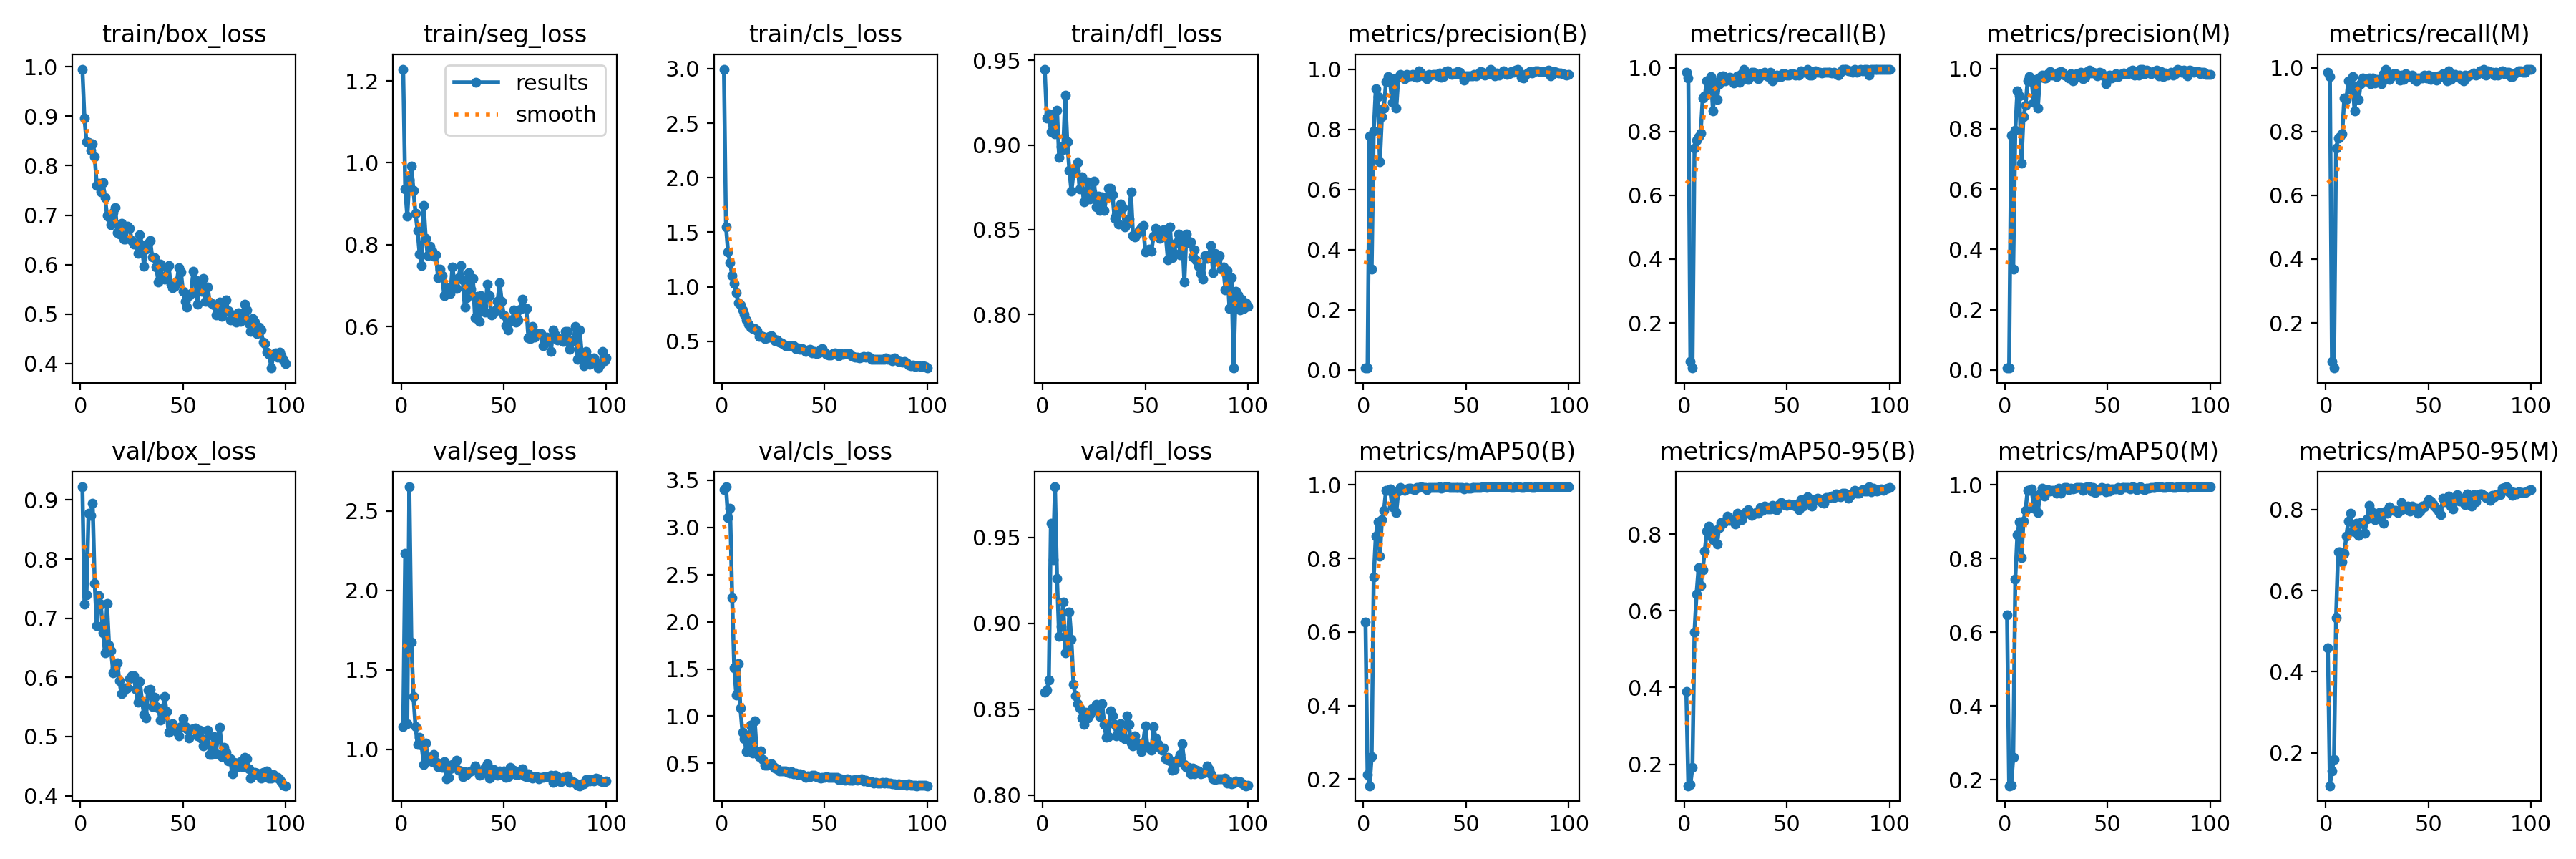

Values plotted in this chart, from the file beside it:
epoch, time, train/box_loss, train/seg_loss, train/cls_loss, train/dfl_loss, metrics/precision(B), metrics/recall(B), metrics/mAP50(B), metrics/mAP50-95(B), metrics/precision(M), metrics/recall(M), metrics/mAP50(M), metrics/mAP50-95(M), val/box_loss, val/seg_loss, val/cls_loss, val/dfl_loss, lr/pg0, lr/pg1, lr/pg2
1, 6.425, 0.9954, 1.229, 2.996, 0.9449, 0.00629, 0.9865, 0.6268, 0.3898, 0.00629, 0.9865, 0.6474, 0.4582, 0.9222, 1.144, 3.4, 0.86, 0.0004, 0.0004, 0.0004
2, 11.71, 0.8964, 0.9353, 1.549, 0.9159, 0.00618, 0.9685, 0.2126, 0.1438, 0.00621, 0.973, 0.1833, 0.1194, 0.7234, 2.232, 3.429, 0.8612, 0.0008119, 0.0008119, 0.0008119
3, 16.81, 0.8478, 0.8692, 1.32, 0.9186, 0.7775, 0.07876, 0.1821, 0.1474, 0.7775, 0.07876, 0.1839, 0.1566, 0.7397, 1.161, 3.1, 0.8668, 0.001215, 0.001215, 0.001215
4, 21.84, 0.8477, 0.9583, 1.219, 0.9077, 0.3347, 0.05856, 0.2614, 0.1914, 0.3347, 0.05856, 0.261, 0.1839, 0.8773, 2.651, 3.199, 0.9584, 0.001611, 0.001611, 0.001611
5, 26.89, 0.8316, 0.9925, 1.105, 0.9182, 0.7942, 0.7474, 0.7492, 0.5449, 0.7942, 0.7474, 0.745, 0.5335, 0.8741, 1.675, 2.256, 0.937, 0.001921, 0.001921, 0.001921
6, 31.96, 0.8438, 0.9334, 1.031, 0.9068, 0.9346, 0.7729, 0.8612, 0.6442, 0.9262, 0.7793, 0.8642, 0.6955, 0.8943, 1.335, 1.515, 0.9795, 0.001901, 0.001901, 0.001901
7, 37.06, 0.8178, 0.8773, 0.947, 0.9206, 0.9085, 0.7838, 0.8997, 0.7132, 0.9085, 0.7838, 0.9005, 0.6956, 0.7588, 1.144, 1.221, 0.9261, 0.001881, 0.001881, 0.001881
8, 42.09, 0.7608, 0.8346, 0.8514, 0.8928, 0.691, 0.7956, 0.8055, 0.6658, 0.685, 0.7934, 0.8018, 0.6698, 0.6874, 1.03, 1.561, 0.8924, 0.001861, 0.001861, 0.001861
9, 47.95, 0.7645, 0.777, 0.8347, 0.8992, 0.8412, 0.9054, 0.9061, 0.707, 0.8412, 0.9054, 0.9013, 0.6911, 0.7382, 1.074, 1.091, 0.8982, 0.001842, 0.001842, 0.001842
10, 53.66, 0.7472, 0.7488, 0.7881, 0.8975, 0.8708, 0.9105, 0.9317, 0.756, 0.8776, 0.9009, 0.9314, 0.7344, 0.7242, 1.025, 0.8325, 0.9123, 0.001822, 0.001822, 0.001822
11, 59.78, 0.7665, 0.896, 0.7493, 0.9295, 0.9595, 0.9595, 0.9859, 0.8073, 0.9595, 0.9595, 0.9859, 0.7712, 0.6751, 0.9054, 0.7587, 0.8828, 0.001802, 0.001802, 0.001802
12, 66.09, 0.7359, 0.816, 0.6942, 0.9019, 0.9741, 0.9324, 0.9858, 0.8209, 0.9741, 0.9324, 0.9858, 0.7896, 0.6419, 1.042, 0.6225, 0.884, 0.001782, 0.001782, 0.001782
13, 72.31, 0.6996, 0.7727, 0.6568, 0.885, 0.9557, 0.9711, 0.9885, 0.7947, 0.9557, 0.9711, 0.9885, 0.7463, 0.7245, 0.9477, 0.6682, 0.9064, 0.001762, 0.001762, 0.001762
14, 78.33, 0.6966, 0.7969, 0.6327, 0.8727, 0.8887, 0.8633, 0.941, 0.7844, 0.8887, 0.8633, 0.9374, 0.7437, 0.6547, 0.9384, 0.9086, 0.8907, 0.001743, 0.001743, 0.001743
15, 84.46, 0.6809, 0.7839, 0.6171, 0.8835, 0.968, 0.9549, 0.9793, 0.8099, 0.9634, 0.9414, 0.9689, 0.765, 0.6447, 0.9236, 0.61, 0.8643, 0.001723, 0.001723, 0.001723
16, 90.39, 0.7047, 0.7722, 0.6169, 0.8845, 0.8694, 0.8994, 0.9255, 0.7735, 0.8694, 0.8994, 0.9244, 0.7366, 0.6082, 0.9678, 0.9477, 0.8578, 0.001703, 0.001703, 0.001703
17, 96.28, 0.7148, 0.7754, 0.595, 0.8896, 0.9718, 0.9505, 0.9824, 0.8164, 0.9718, 0.9505, 0.9746, 0.7677, 0.6165, 0.9226, 0.6139, 0.8531, 0.001683, 0.001683, 0.001683
18, 102.1, 0.6653, 0.7185, 0.5464, 0.8739, 0.9818, 0.9727, 0.9929, 0.8302, 0.9773, 0.9682, 0.9908, 0.7666, 0.625, 0.8921, 0.5719, 0.8506, 0.001663, 0.001663, 0.001663
19, 107.1, 0.6614, 0.7408, 0.5481, 0.8813, 0.9774, 0.9753, 0.9874, 0.8273, 0.9684, 0.9663, 0.9703, 0.7419, 0.5943, 0.9053, 0.6288, 0.8449, 0.001644, 0.001644, 0.001644
20, 112, 0.6836, 0.7247, 0.5451, 0.8664, 0.9682, 0.9589, 0.9856, 0.8331, 0.9682, 0.9589, 0.985, 0.7758, 0.5727, 0.8853, 0.5393, 0.841, 0.001624, 0.001624, 0.001624
21, 116.9, 0.6513, 0.675, 0.5276, 0.8725, 0.9817, 0.9671, 0.9892, 0.8464, 0.9817, 0.9671, 0.9876, 0.8097, 0.5774, 0.925, 0.4776, 0.8481, 0.001604, 0.001604, 0.001604
22, 121.9, 0.6517, 0.6955, 0.5287, 0.8785, 0.9773, 0.9699, 0.991, 0.836, 0.9906, 0.9504, 0.9824, 0.7969, 0.5819, 0.8166, 0.4775, 0.8449, 0.001584, 0.001584, 0.001584
23, 126.8, 0.6779, 0.6928, 0.5453, 0.8682, 0.9772, 0.9666, 0.9912, 0.8385, 0.9772, 0.9666, 0.9844, 0.7828, 0.5823, 0.826, 0.489, 0.8468, 0.001564, 0.001564, 0.001564
24, 131.7, 0.6734, 0.681, 0.5506, 0.8722, 0.9814, 0.9509, 0.9888, 0.8357, 0.9814, 0.9509, 0.9849, 0.7743, 0.5981, 0.8771, 0.4962, 0.8502, 0.001545, 0.001545, 0.001545
25, 136.6, 0.6493, 0.7457, 0.5219, 0.8789, 0.9742, 0.964, 0.9867, 0.8264, 0.9742, 0.964, 0.9783, 0.7816, 0.6029, 0.9045, 0.468, 0.8494, 0.001525, 0.001525, 0.001525
26, 141.4, 0.642, 0.7047, 0.5031, 0.8636, 0.973, 0.9739, 0.9928, 0.8548, 0.9883, 0.9595, 0.9903, 0.7926, 0.6031, 0.9077, 0.4518, 0.8529, 0.001505, 0.001505, 0.001505
27, 146.3, 0.6429, 0.6937, 0.5097, 0.8699, 0.9953, 0.9541, 0.9928, 0.8465, 0.9906, 0.9496, 0.9775, 0.7913, 0.5793, 0.9323, 0.4419, 0.8484, 0.001485, 0.001485, 0.001485
28, 151.2, 0.6224, 0.7199, 0.4943, 0.8614, 0.9878, 0.982, 0.9942, 0.8378, 0.9878, 0.982, 0.9895, 0.7663, 0.5579, 0.8699, 0.4216, 0.8457, 0.001465, 0.001465, 0.001465
29, 156.1, 0.6609, 0.7483, 0.4863, 0.8694, 0.9778, 0.9939, 0.9938, 0.8499, 0.9778, 0.9939, 0.9938, 0.7957, 0.5935, 0.8644, 0.4206, 0.8531, 0.001446, 0.001446, 0.001446
30, 161, 0.6404, 0.714, 0.4736, 0.8613, 0.9767, 0.973, 0.9936, 0.8583, 0.9767, 0.973, 0.9936, 0.7913, 0.5606, 0.8272, 0.4225, 0.8411, 0.001426, 0.001426, 0.001426
31, 165.9, 0.5962, 0.648, 0.4561, 0.8692, 0.9678, 0.964, 0.9873, 0.8637, 0.9678, 0.964, 0.9872, 0.8055, 0.538, 0.8602, 0.418, 0.8335, 0.001406, 0.001406, 0.001406
32, 170.8, 0.6312, 0.6709, 0.4596, 0.8744, 0.9818, 0.9722, 0.9927, 0.8537, 0.9818, 0.9722, 0.9917, 0.7989, 0.5318, 0.8424, 0.4016, 0.8338, 0.001386, 0.001386, 0.001386
33, 175.8, 0.6432, 0.7314, 0.4617, 0.8746, 0.9796, 0.9865, 0.9928, 0.8482, 0.9583, 0.982, 0.9888, 0.798, 0.5787, 0.8543, 0.4, 0.8489, 0.001366, 0.001366, 0.001366
34, 180.7, 0.6493, 0.6904, 0.4593, 0.8707, 0.982, 0.9858, 0.9929, 0.8531, 0.9776, 0.9813, 0.9909, 0.7975, 0.5793, 0.8657, 0.4098, 0.8462, 0.001347, 0.001347, 0.001347
35, 185.5, 0.6152, 0.7174, 0.4587, 0.8569, 0.9817, 0.9775, 0.9935, 0.8559, 0.9817, 0.9775, 0.9935, 0.7927, 0.5506, 0.8699, 0.3886, 0.841, 0.001327, 0.001327, 0.001327
36, 190.5, 0.6139, 0.6213, 0.4329, 0.8588, 0.9772, 0.9643, 0.993, 0.855, 0.9726, 0.9598, 0.9925, 0.7967, 0.5661, 0.8953, 0.3958, 0.8346, 0.001307, 0.001307, 0.001307
37, 195.3, 0.5951, 0.6733, 0.4397, 0.8533, 0.9864, 0.9812, 0.9941, 0.8695, 0.9864, 0.9774, 0.9936, 0.8171, 0.5512, 0.8701, 0.3811, 0.8382, 0.001287, 0.001287, 0.001287
38, 200.2, 0.5645, 0.6129, 0.4245, 0.8651, 0.9731, 0.9761, 0.9917, 0.861, 0.9663, 0.964, 0.9844, 0.8014, 0.5488, 0.8384, 0.3901, 0.8414, 0.001267, 0.001267, 0.001267
39, 205.1, 0.6006, 0.6758, 0.4328, 0.863, 0.976, 0.9865, 0.9934, 0.8736, 0.9715, 0.982, 0.9928, 0.8057, 0.5276, 0.8418, 0.3822, 0.8335, 0.001248, 0.001248, 0.001248
40, 210, 0.5729, 0.6501, 0.4167, 0.8516, 0.9909, 0.9801, 0.9943, 0.8717, 0.9908, 0.9728, 0.994, 0.8072, 0.5413, 0.8693, 0.3674, 0.8326, 0.001228, 0.001228, 0.001228
41, 214.9, 0.5702, 0.6357, 0.4073, 0.854, 0.9941, 0.973, 0.9941, 0.8652, 0.9941, 0.973, 0.994, 0.796, 0.5677, 0.8862, 0.3547, 0.8459, 0.001208, 0.001208, 0.001208
42, 219.8, 0.5952, 0.7041, 0.4176, 0.8562, 0.9862, 0.9865, 0.9936, 0.8656, 0.9847, 0.9775, 0.9832, 0.8076, 0.5427, 0.9105, 0.3691, 0.8409, 0.001188, 0.001188, 0.001188
43, 224.6, 0.5978, 0.6753, 0.4274, 0.8723, 0.9832, 0.9595, 0.993, 0.8753, 0.9878, 0.964, 0.9933, 0.8014, 0.5066, 0.8206, 0.3604, 0.8303, 0.001168, 0.001168, 0.001168
44, 229.5, 0.5606, 0.6292, 0.3952, 0.8467, 0.9862, 0.9679, 0.9923, 0.8659, 0.9861, 0.9594, 0.979, 0.8026, 0.5169, 0.8319, 0.3768, 0.8287, 0.001149, 0.001149, 0.001149
45, 234.4, 0.5529, 0.6339, 0.4052, 0.8459, 0.9837, 0.9775, 0.9929, 0.8642, 0.976, 0.9685, 0.9878, 0.7911, 0.5214, 0.8733, 0.3718, 0.8345, 0.001129, 0.001129, 0.001129
46, 239.3, 0.5554, 0.6413, 0.3857, 0.8475, 0.9925, 0.973, 0.9939, 0.8774, 0.9878, 0.9685, 0.986, 0.7958, 0.5105, 0.8457, 0.3564, 0.8291, 0.001109, 0.001109, 0.001109
47, 244.1, 0.5655, 0.6622, 0.3924, 0.8497, 0.9896, 0.973, 0.9939, 0.8825, 0.985, 0.9685, 0.9935, 0.8073, 0.5082, 0.8361, 0.3548, 0.8299, 0.001089, 0.001089, 0.001089
48, 249, 0.5941, 0.7076, 0.4287, 0.8513, 0.9807, 0.982, 0.9925, 0.8788, 0.9762, 0.9775, 0.9909, 0.8064, 0.501, 0.8629, 0.3432, 0.8254, 0.001069, 0.001069, 0.001069
49, 253.9, 0.5849, 0.6624, 0.4339, 0.8526, 0.9638, 0.982, 0.9901, 0.8765, 0.9505, 0.9685, 0.9822, 0.814, 0.5166, 0.8419, 0.3527, 0.8307, 0.00105, 0.00105, 0.00105
50, 258.7, 0.5461, 0.6283, 0.398, 0.8367, 0.9767, 0.9775, 0.9928, 0.8744, 0.9644, 0.9764, 0.991, 0.8231, 0.5296, 0.8649, 0.3531, 0.8403, 0.00103, 0.00103, 0.00103
51, 263.6, 0.5262, 0.6028, 0.3799, 0.8383, 0.9781, 0.9775, 0.9916, 0.878, 0.9788, 0.964, 0.9828, 0.8202, 0.5164, 0.8256, 0.3623, 0.8284, 0.00101, 0.00101, 0.00101
52, 268.5, 0.5145, 0.5914, 0.3749, 0.8386, 0.9772, 0.982, 0.9906, 0.8756, 0.9682, 0.973, 0.9881, 0.8133, 0.5136, 0.829, 0.3552, 0.8272, 0.0009902, 0.0009902, 0.0009902
53, 273.4, 0.5371, 0.6164, 0.372, 0.8375, 0.9776, 0.9807, 0.9931, 0.8756, 0.9726, 0.973, 0.9899, 0.8083, 0.4973, 0.886, 0.3485, 0.826, 0.0009704, 0.0009704, 0.0009704
54, 278.3, 0.542, 0.6136, 0.3869, 0.8461, 0.9819, 0.9761, 0.993, 0.8726, 0.9816, 0.9614, 0.9897, 0.802, 0.5126, 0.8644, 0.3543, 0.8397, 0.0009506, 0.0009506, 0.0009506
55, 283.1, 0.5864, 0.6402, 0.3936, 0.8508, 0.9775, 0.9793, 0.9938, 0.879, 0.973, 0.9748, 0.9932, 0.7948, 0.5131, 0.8706, 0.354, 0.833, 0.0009308, 0.0009308, 0.0009308
56, 288, 0.5688, 0.6117, 0.3888, 0.8494, 0.9846, 0.9775, 0.9928, 0.8639, 0.9801, 0.973, 0.9876, 0.7866, 0.5145, 0.84, 0.3507, 0.8296, 0.000911, 0.000911, 0.000911
57, 292.9, 0.5202, 0.6153, 0.3694, 0.8448, 0.991, 0.99, 0.9932, 0.8905, 0.982, 0.9811, 0.9923, 0.8267, 0.5009, 0.8441, 0.3326, 0.8273, 0.0008912, 0.0008912, 0.0008912
58, 297.7, 0.5586, 0.6425, 0.3846, 0.8483, 0.9889, 0.9865, 0.9945, 0.8736, 0.9841, 0.982, 0.9936, 0.8189, 0.5107, 0.8583, 0.3402, 0.826, 0.0008714, 0.0008714, 0.0008714
59, 302.6, 0.5459, 0.6668, 0.3792, 0.8501, 0.9791, 0.9865, 0.9942, 0.8856, 0.9818, 0.9595, 0.9932, 0.8231, 0.4968, 0.8798, 0.33, 0.8272, 0.0008516, 0.0008516, 0.0008516
60, 307.5, 0.5713, 0.6463, 0.3865, 0.846, 0.9855, 0.9955, 0.9937, 0.8977, 0.9829, 0.991, 0.9937, 0.8327, 0.484, 0.8321, 0.32, 0.8213, 0.0008318, 0.0008318, 0.0008318
... 40 more rows
